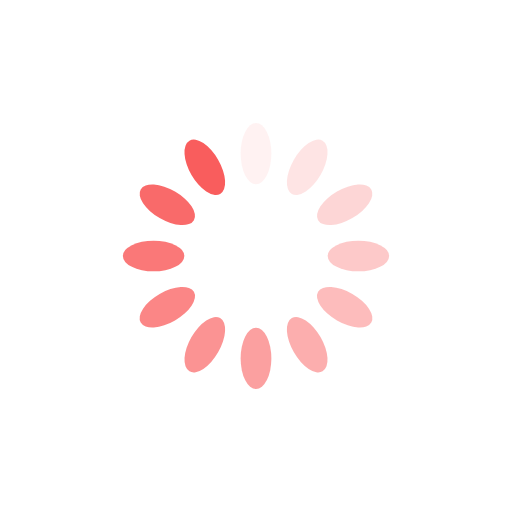
t = 0.00 s
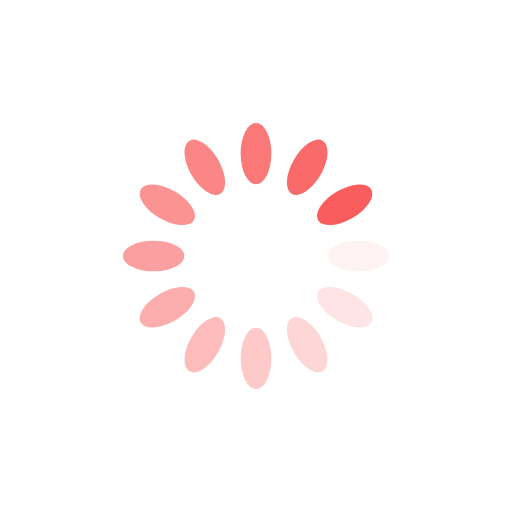
t = 0.25 s
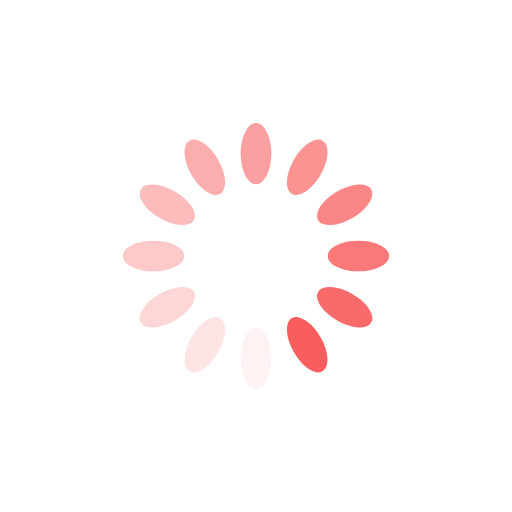
t = 0.50 s
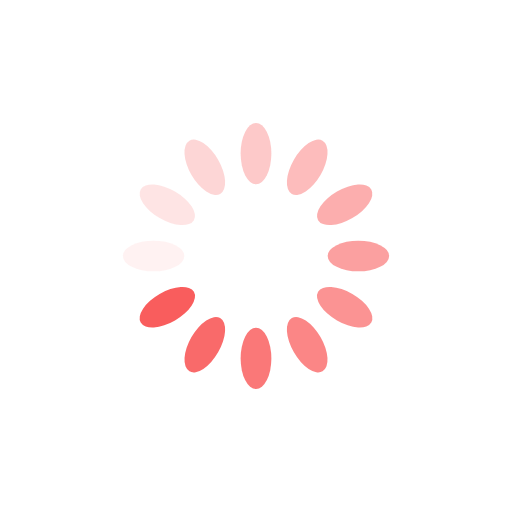
t = 0.75 s

The animated SVG that drew these frames (rendered in a browser with its animation timeline set to each time). Animation: 12 SMIL elements (animate=12); one cycle of 1.00 s, repeats indefinitely.

<svg xmlns="http://www.w3.org/2000/svg" viewBox="0 0 100 100" preserveAspectRatio="xMidYMid" width="200" height="200" style="shape-rendering: auto; display: block;" xmlns:xlink="http://www.w3.org/1999/xlink"><g><g transform="rotate(0 50 50)">
  <rect fill="#f95d5d" height="12" width="6" ry="6" rx="3" y="24" x="47">
    <animate repeatCount="indefinite" begin="-0.9166666666666666s" dur="1s" keyTimes="0;1" values="1;0" attributeName="opacity"></animate>
  </rect>
</g><g transform="rotate(30 50 50)">
  <rect fill="#f95d5d" height="12" width="6" ry="6" rx="3" y="24" x="47">
    <animate repeatCount="indefinite" begin="-0.8333333333333334s" dur="1s" keyTimes="0;1" values="1;0" attributeName="opacity"></animate>
  </rect>
</g><g transform="rotate(60 50 50)">
  <rect fill="#f95d5d" height="12" width="6" ry="6" rx="3" y="24" x="47">
    <animate repeatCount="indefinite" begin="-0.75s" dur="1s" keyTimes="0;1" values="1;0" attributeName="opacity"></animate>
  </rect>
</g><g transform="rotate(90 50 50)">
  <rect fill="#f95d5d" height="12" width="6" ry="6" rx="3" y="24" x="47">
    <animate repeatCount="indefinite" begin="-0.6666666666666666s" dur="1s" keyTimes="0;1" values="1;0" attributeName="opacity"></animate>
  </rect>
</g><g transform="rotate(120 50 50)">
  <rect fill="#f95d5d" height="12" width="6" ry="6" rx="3" y="24" x="47">
    <animate repeatCount="indefinite" begin="-0.5833333333333334s" dur="1s" keyTimes="0;1" values="1;0" attributeName="opacity"></animate>
  </rect>
</g><g transform="rotate(150 50 50)">
  <rect fill="#f95d5d" height="12" width="6" ry="6" rx="3" y="24" x="47">
    <animate repeatCount="indefinite" begin="-0.5s" dur="1s" keyTimes="0;1" values="1;0" attributeName="opacity"></animate>
  </rect>
</g><g transform="rotate(180 50 50)">
  <rect fill="#f95d5d" height="12" width="6" ry="6" rx="3" y="24" x="47">
    <animate repeatCount="indefinite" begin="-0.4166666666666667s" dur="1s" keyTimes="0;1" values="1;0" attributeName="opacity"></animate>
  </rect>
</g><g transform="rotate(210 50 50)">
  <rect fill="#f95d5d" height="12" width="6" ry="6" rx="3" y="24" x="47">
    <animate repeatCount="indefinite" begin="-0.3333333333333333s" dur="1s" keyTimes="0;1" values="1;0" attributeName="opacity"></animate>
  </rect>
</g><g transform="rotate(240 50 50)">
  <rect fill="#f95d5d" height="12" width="6" ry="6" rx="3" y="24" x="47">
    <animate repeatCount="indefinite" begin="-0.25s" dur="1s" keyTimes="0;1" values="1;0" attributeName="opacity"></animate>
  </rect>
</g><g transform="rotate(270 50 50)">
  <rect fill="#f95d5d" height="12" width="6" ry="6" rx="3" y="24" x="47">
    <animate repeatCount="indefinite" begin="-0.16666666666666666s" dur="1s" keyTimes="0;1" values="1;0" attributeName="opacity"></animate>
  </rect>
</g><g transform="rotate(300 50 50)">
  <rect fill="#f95d5d" height="12" width="6" ry="6" rx="3" y="24" x="47">
    <animate repeatCount="indefinite" begin="-0.08333333333333333s" dur="1s" keyTimes="0;1" values="1;0" attributeName="opacity"></animate>
  </rect>
</g><g transform="rotate(330 50 50)">
  <rect fill="#f95d5d" height="12" width="6" ry="6" rx="3" y="24" x="47">
    <animate repeatCount="indefinite" begin="0s" dur="1s" keyTimes="0;1" values="1;0" attributeName="opacity"></animate>
  </rect>
</g><g></g></g><!-- [ldio] generated by https://loading.io --></svg>